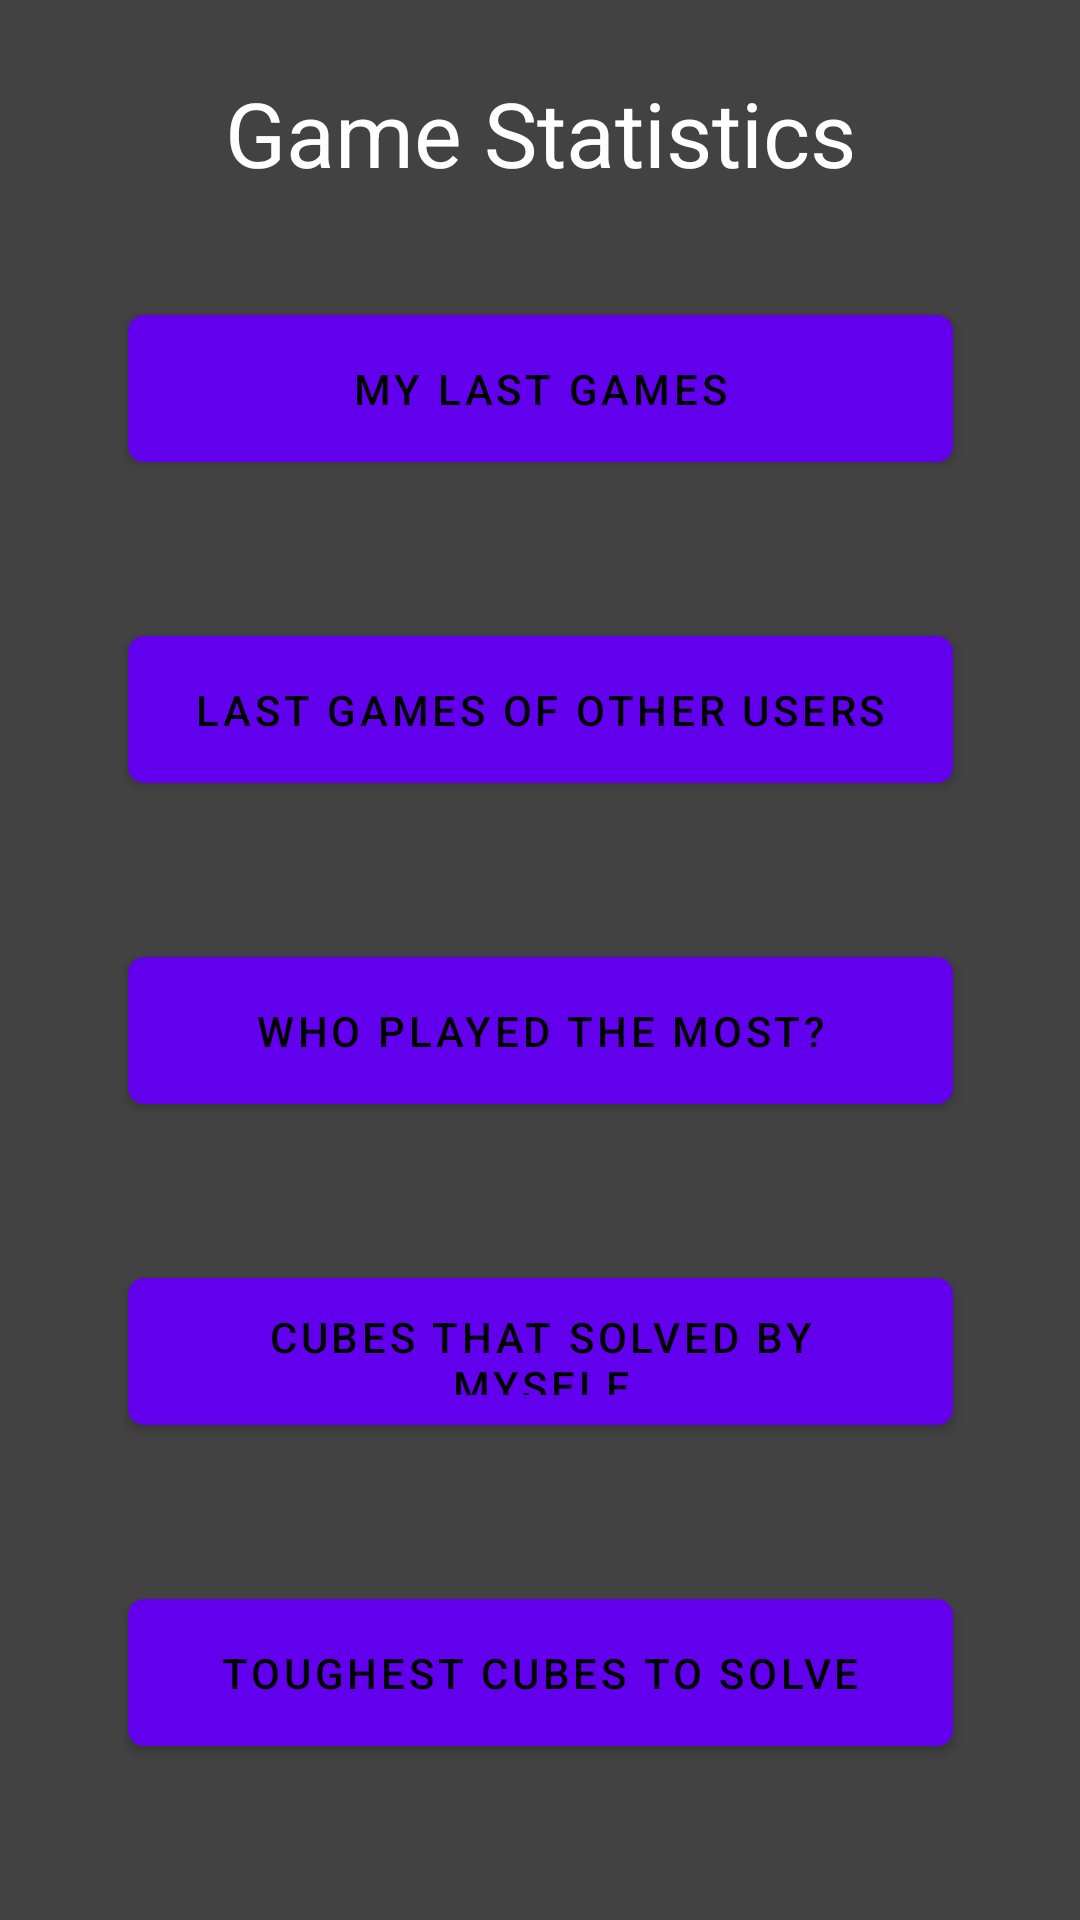

Layout XML and referenced resources for this Android screen:
<!-- AndroidManifest.xml: application theme Theme.RubiksCubeTrainer -->
<!-- res/layout/fragment_stats.xml -->
<?xml version="1.0" encoding="utf-8"?>
<RelativeLayout xmlns:android="http://schemas.android.com/apk/res/android"
    xmlns:app="http://schemas.android.com/apk/res-auto"
    xmlns:tools="http://schemas.android.com/tools"
    android:layout_width="match_parent"
    android:layout_height="match_parent"
    android:background="@color/cardview_dark_background"
    android:layoutDirection="ltr"
    android:orientation="vertical"
    tools:context=".fragments.StatsFragment">

    <androidx.constraintlayout.widget.ConstraintLayout
        android:layout_width="match_parent"
        android:layout_height="match_parent">

        <TextView
            android:id="@+id/stats_title"
            android:layout_width="0dp"
            android:layout_height="51dp"
            app:layout_constraintWidth_percent="1"
            android:background="@color/cardview_dark_background"
            android:text="Game Statistics"
            android:textAlignment="center"
            android:textColor="@color/white"
            android:textSize="30sp"
            app:layout_constraintBottom_toBottomOf="parent"
            app:layout_constraintEnd_toEndOf="parent"
            app:layout_constraintStart_toStartOf="parent"
            app:layout_constraintTop_toTopOf="parent"
            app:layout_constraintVertical_bias="0.041" />

        <Button
            android:id="@+id/gamesOfOthers"
            android:layout_width="275dp"
            android:layout_height="49dp"
            android:text="Last games of other users"
            android:background="@drawable/custom_button"
            android:textAlignment="center"
            android:textColor="@color/black"
            app:layout_constraintBottom_toTopOf="@+id/mostPlaying"
            app:layout_constraintEnd_toEndOf="parent"
            app:layout_constraintHorizontal_bias="0.5"
            app:layout_constraintStart_toStartOf="parent"
            app:layout_constraintTop_toBottomOf="@+id/myLastGame"
            app:layout_constraintVertical_bias="0.368" />

        <Button
            android:id="@+id/solved_myself"
            android:layout_width="275dp"
            android:layout_height="49dp"
            android:text="Cubes that solved by myself"
            android:background="@drawable/custom_button"
            android:textAlignment="center"
            android:textColor="@color/black"
            app:layout_constraintBottom_toTopOf="@+id/toughest_cubes"
            app:layout_constraintEnd_toEndOf="parent"
            app:layout_constraintHorizontal_bias="0.5"
            app:layout_constraintStart_toStartOf="parent"
            app:layout_constraintTop_toBottomOf="@+id/mostPlaying"
            app:layout_constraintVertical_bias="0.63" />

        <Button
            android:id="@+id/toughest_cubes"
            android:layout_width="275dp"
            android:layout_height="49dp"
            android:text="Toughest cubes to solve"
            android:background="@drawable/custom_button"
            android:textAlignment="center"
            android:textColor="@color/black"
            app:layout_constraintBottom_toBottomOf="parent"
            app:layout_constraintEnd_toEndOf="parent"
            app:layout_constraintHorizontal_bias="0.5"
            app:layout_constraintStart_toStartOf="parent"
            app:layout_constraintTop_toBottomOf="@+id/solved_myself"
            app:layout_constraintVertical_bias="0.804" />

        <Button
            android:id="@+id/myLastGame"
            android:layout_width="275dp"
            android:layout_height="49dp"
            android:background="@drawable/custom_button"
            android:text="My last Games"
            android:textAlignment="center"
            android:textColor="@color/black"
            app:layout_constraintEnd_toEndOf="parent"
            app:layout_constraintHorizontal_bias="0.5"
            app:layout_constraintStart_toStartOf="parent"
            app:layout_constraintTop_toBottomOf="@+id/stats_title"
            android:layout_marginTop="30dp"/>

        <Button
            android:id="@+id/mostPlaying"
            android:layout_width="275dp"
            android:layout_height="49dp"
            android:text="Who played the most?"
            android:background="@drawable/custom_button"
            android:textAlignment="center"
            android:textColor="@color/black"
            app:layout_constraintBottom_toTopOf="@+id/solved_myself"
            app:layout_constraintEnd_toEndOf="parent"
            app:layout_constraintHorizontal_bias="0.5"
            app:layout_constraintStart_toStartOf="parent"
            app:layout_constraintTop_toBottomOf="@+id/gamesOfOthers" />
    </androidx.constraintlayout.widget.ConstraintLayout>

</RelativeLayout>
<!-- resources referenced by this layout -->
<resources>
  <!-- drawable custom_button (drawable) -->
  <?xml version="1.0" encoding="utf-8"?>
  <selector xmlns:android="http://schemas.android.com/apk/res/android">
      <item android:state_pressed="false">
          <shape>
              <corners android:radius="5dp"></corners>
              <stroke android:width="1dp" android:color="#000000" />
              <solid android:color="#ffffff" />
          </shape>
  
      </item>
  
      <item android:state_pressed="true">
          <shape>
              <corners android:radius="5dp"></corners>
              <stroke android:width="1dp" android:color="#000000" />
              <solid android:color="#d0d0d0" />
          </shape>
  
      </item>
  </selector>
  <style name="Theme.RubiksCubeTrainer" parent="Theme.MaterialComponents.DayNight.DarkActionBar">
          
          <item name="colorPrimary">@color/purple_500</item>
          <item name="colorPrimaryVariant">@color/purple_700</item>
          <item name="colorOnPrimary">@color/white</item>
          
          <item name="colorSecondary">@color/teal_200</item>
          <item name="colorSecondaryVariant">@color/teal_700</item>
          <item name="colorOnSecondary">@color/black</item>
          
          <item name="android:statusBarColor" tools:targetApi="l">?attr/colorPrimaryVariant</item>
          
      </style>
  <!-- not gathered from this repository: default colours our renderer supplied (Android Studio template values) -->
  <color name="purple_500">#FF6200EE</color>
  <color name="purple_700">#FF3700B3</color>
  <color name="teal_200">#FF03DAC5</color>
  <color name="teal_700">#FF018786</color>
  <color name="black">#FF000000</color>
  <color name="white">#FFFFFFFF</color>
</resources>
